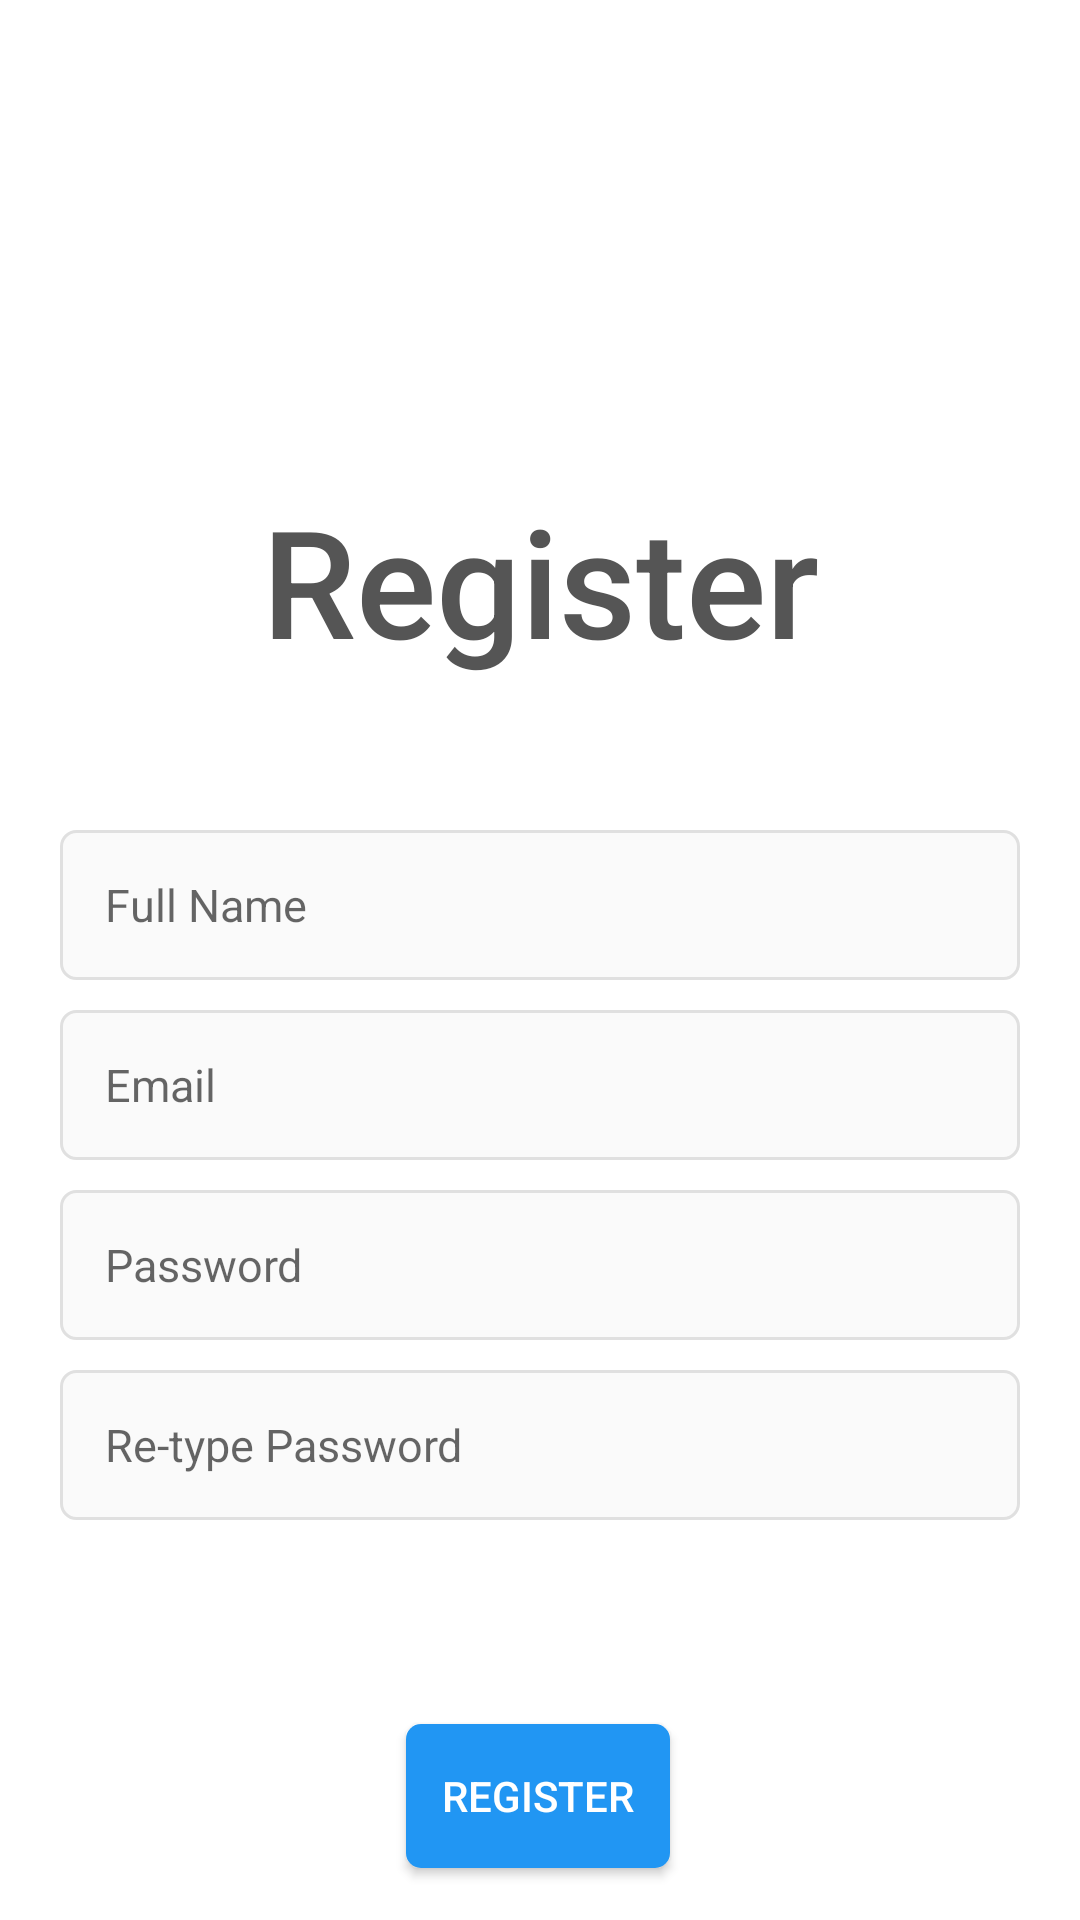

This screen was rendered from an Android layout file. Write that file and the resources it references.
<!-- AndroidManifest.xml: application theme Theme.ChallengeChapter6 -->
<!-- res/layout/activity_register.xml -->
<?xml version="1.0" encoding="utf-8"?>
<LinearLayout xmlns:android="http://schemas.android.com/apk/res/android"
    xmlns:app="http://schemas.android.com/apk/res-auto"
    xmlns:tools="http://schemas.android.com/tools"
    android:layout_width="match_parent"
    android:layout_height="match_parent"
    android:orientation="vertical"
    tools:context=".RegisterActivity">

    <ImageView
        android:id="@+id/iv_logo"
        android:layout_width="match_parent"
        android:layout_height="150dp"
        app:srcCompat="@drawable/splash_screen1" />

    <TextView
        android:id="@+id/tv_title"
        android:layout_width="match_parent"
        android:layout_height="wrap_content"
        android:text="Register"
        android:textAlignment="center"
        android:fontFamily="sans-serif-medium"
        android:textColor="@color/gray"
        android:textSize="50sp"
        android:layout_marginBottom="50dp"
        android:layout_marginTop="10dp"/>

    <EditText
        android:id="@+id/et_name"
        android:layout_width="match_parent"
        android:layout_height="50dp"
        android:hint="@string/your_name"
        android:layout_marginLeft="20dp"
        android:layout_marginRight="20dp"
        android:layout_marginBottom="10dp"
        android:padding="15dp"
        android:inputType="textPersonName"
        android:background="@drawable/et_custom"
        android:textSize="15sp" />

    <EditText
        android:id="@+id/et_email"
        android:layout_width="match_parent"
        android:layout_height="50dp"
        android:hint="@string/e_mail"
        android:layout_marginLeft="20dp"
        android:layout_marginRight="20dp"
        android:layout_marginBottom="10dp"
        android:padding="15dp"
        android:inputType="textEmailAddress"
        android:background="@drawable/et_custom"
        android:textSize="15sp" />

    <EditText
        android:id="@+id/et_password"
        android:layout_width="match_parent"
        android:layout_height="50dp"
        android:hint="@string/password"
        android:layout_marginLeft="20dp"
        android:layout_marginRight="20dp"
        android:layout_marginBottom="10dp"
        android:padding="15dp"
        android:inputType="textPassword"
        android:background="@drawable/et_custom"
        android:textSize="15sp" />

    <EditText
        android:id="@+id/et_repassword"
        android:layout_width="match_parent"
        android:layout_height="50dp"
        android:hint="@string/re_type_password"
        android:layout_marginLeft="20dp"
        android:layout_marginRight="20dp"
        android:padding="15dp"
        android:inputType="textPassword"
        android:background="@drawable/et_custom"
        android:textSize="15sp" />

    <androidx.constraintlayout.widget.ConstraintLayout
        android:layout_width="match_parent"
        android:layout_height="0dp"
        android:layout_weight="1">

        <Button
            android:id="@+id/btn_register"
            android:layout_width="wrap_content"
            android:layout_height="wrap_content"
            android:layout_centerHorizontal="true"
            android:layout_centerVertical="true"
            android:layout_marginTop="68dp"
            android:background="@drawable/btn_custom"
            android:text="@string/register"
            android:textColor="@android:color/white"
            app:layout_constraintEnd_toEndOf="parent"
            app:layout_constraintHorizontal_bias="0.498"
            app:layout_constraintStart_toStartOf="parent"
            app:layout_constraintTop_toTopOf="parent" />

        <Button
            android:id="@+id/btn_login"
            android:layout_width="wrap_content"
            android:layout_height="wrap_content"
            android:layout_centerHorizontal="true"
            android:layout_centerVertical="true"
            android:layout_marginTop="68dp"
            android:background="@drawable/rounded_corner_purple"
            android:text="Login"
            android:textColor="@android:color/white"
            app:layout_constraintEnd_toEndOf="parent"
            app:layout_constraintHorizontal_bias="0.498"
            app:layout_constraintStart_toStartOf="parent"
            app:layout_constraintTop_toTopOf="@+id/btn_register" />

    </androidx.constraintlayout.widget.ConstraintLayout>

</LinearLayout>
<!-- resources referenced by this layout -->
<resources>
  <color name="gray">#555555</color>
  <!-- drawable btn_custom (drawable) -->
  <?xml version="1.0" encoding="utf-8"?>
  <shape xmlns:android="http://schemas.android.com/apk/res/android"
      android:padding="10dp"
      android:shape="rectangle" >
  
      <solid android:color="@color/purple_500" />
  
      <corners
          android:bottomLeftRadius="5dp"
          android:bottomRightRadius="5dp"
          android:topLeftRadius="5dp"
          android:topRightRadius="5dp" />
  
  </shape>
  <!-- drawable et_custom (drawable) -->
  <?xml version="1.0" encoding="utf-8"?>
  <shape xmlns:android="http://schemas.android.com/apk/res/android"
      android:padding="10dp"
      android:shape="rectangle" >
  
      <solid android:color="#FAFAFA" />
  
      <stroke
          android:width="1dp"
          android:color="#e0e0e0" />
  
      <corners
          android:bottomLeftRadius="5dp"
          android:bottomRightRadius="5dp"
          android:topLeftRadius="5dp"
          android:topRightRadius="5dp" />
  
  </shape>
  <!-- drawable rounded_corner_purple (drawable-v24) -->
  <?xml version="1.0" encoding="utf-8"?>
  <ripple xmlns:android="http://schemas.android.com/apk/res/android" android:shape="rectangle" android:color="@color/white">
  
      <item>
          <shape>
              <solid android:color="@color/purple"/>
              <corners android:radius="7dp"/>
          </shape>
      </item>
  
  </ripple>
  <string name="e_mail">Email</string>
  <string name="password">Password</string>
  <string name="re_type_password">Re-type Password</string>
  <string name="register">Register</string>
  <string name="your_name">Full Name</string>
  <style name="Theme.ChallengeChapter6" parent="Theme.MaterialComponents.DayNight.DarkActionBar">
          
          <item name="colorPrimary">@color/purple_500</item>
          <item name="colorPrimaryVariant">@color/purple_700</item>
          <item name="colorOnPrimary">@color/white</item>
          
          <item name="colorSecondary">@color/teal_200</item>
          <item name="colorSecondaryVariant">@color/teal_700</item>
          <item name="colorOnSecondary">@color/black</item>
          
          <item name="android:statusBarColor">?attr/colorPrimaryVariant</item>
          
      </style>
  <color name="purple_500">#2196F3</color>
  <color name="white">#FFFFFFFF</color>
  <color name="purple">#7A00E4</color>
  <color name="purple_700">#FF3700B3</color>
  <color name="teal_200">#FF03DAC5</color>
  <color name="teal_700">#FF018786</color>
  <color name="black">#FF000000</color>
</resources>
